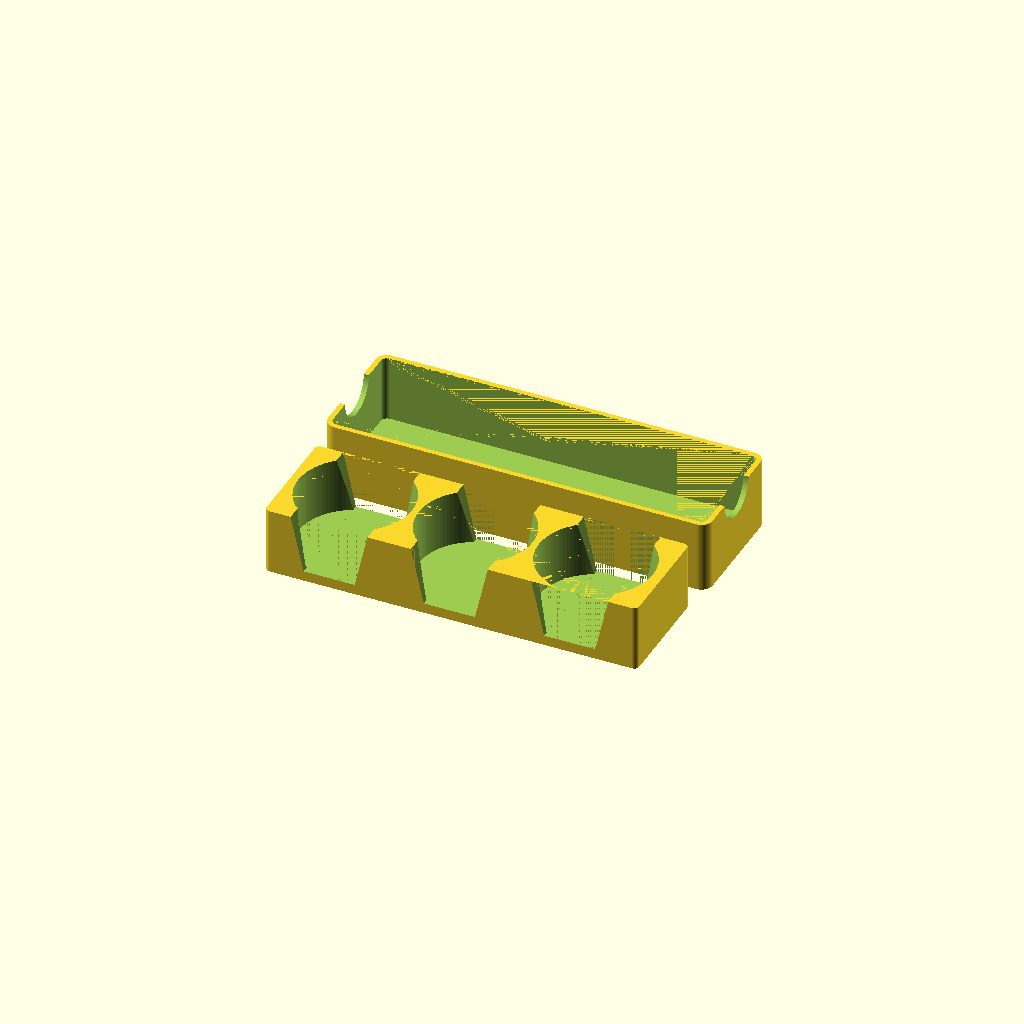
Cell 1: the model at its default parameters.
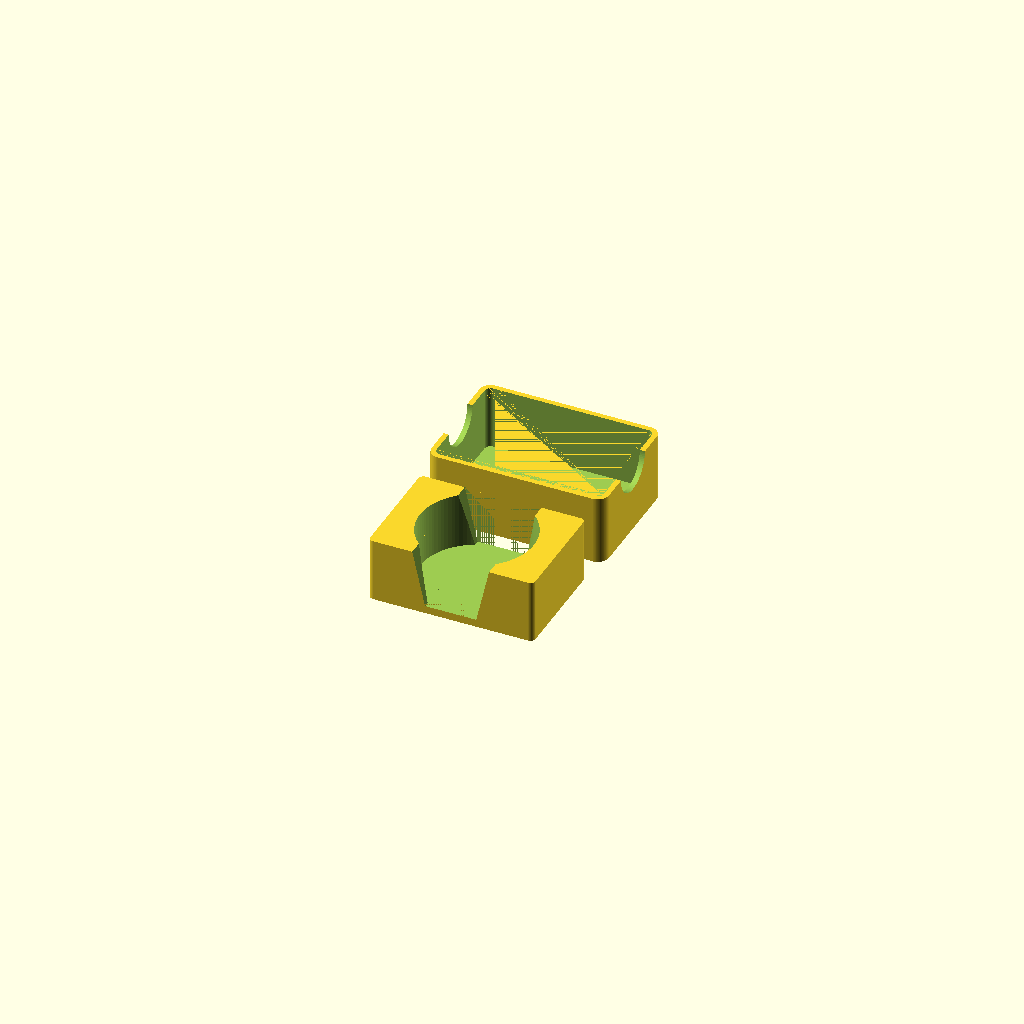
Cell 2 — preset "New set 1".
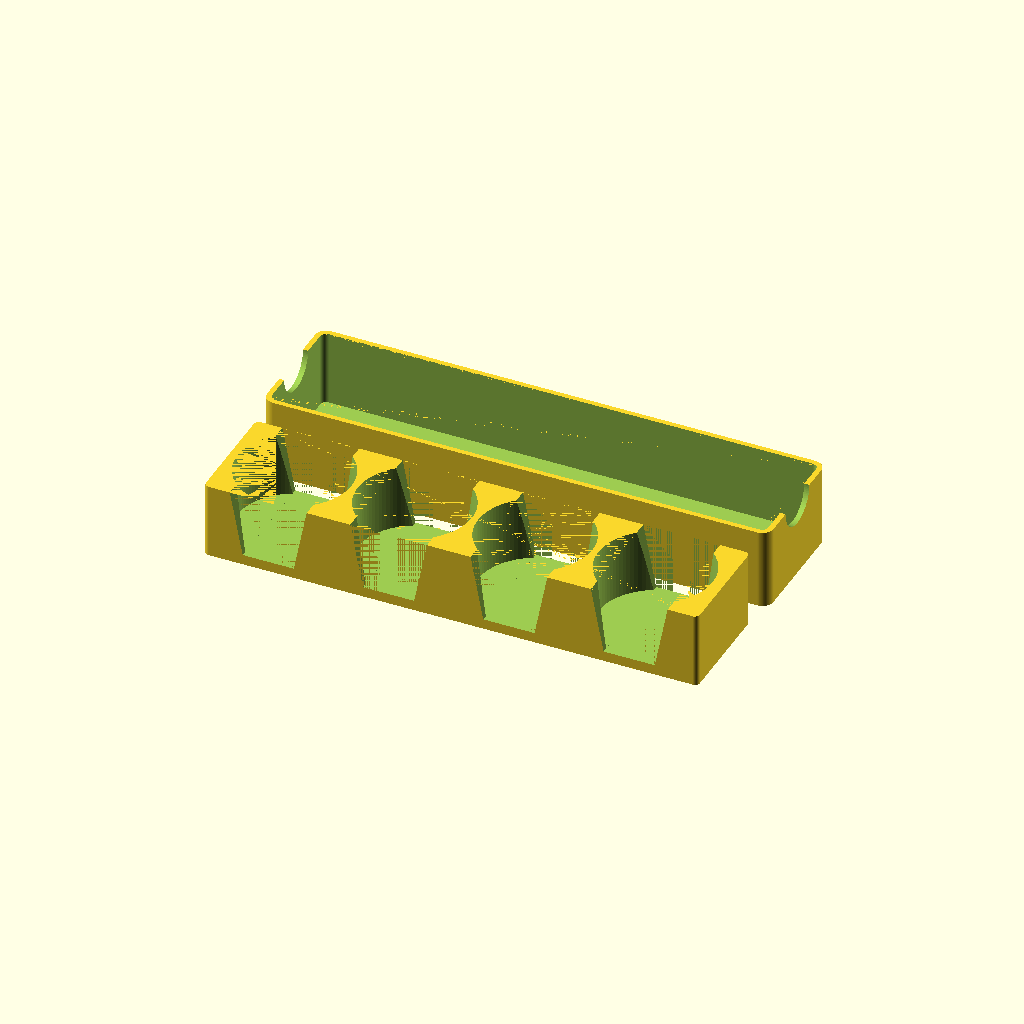
Cell 3: the "Splendor" preset from the model's presets file.
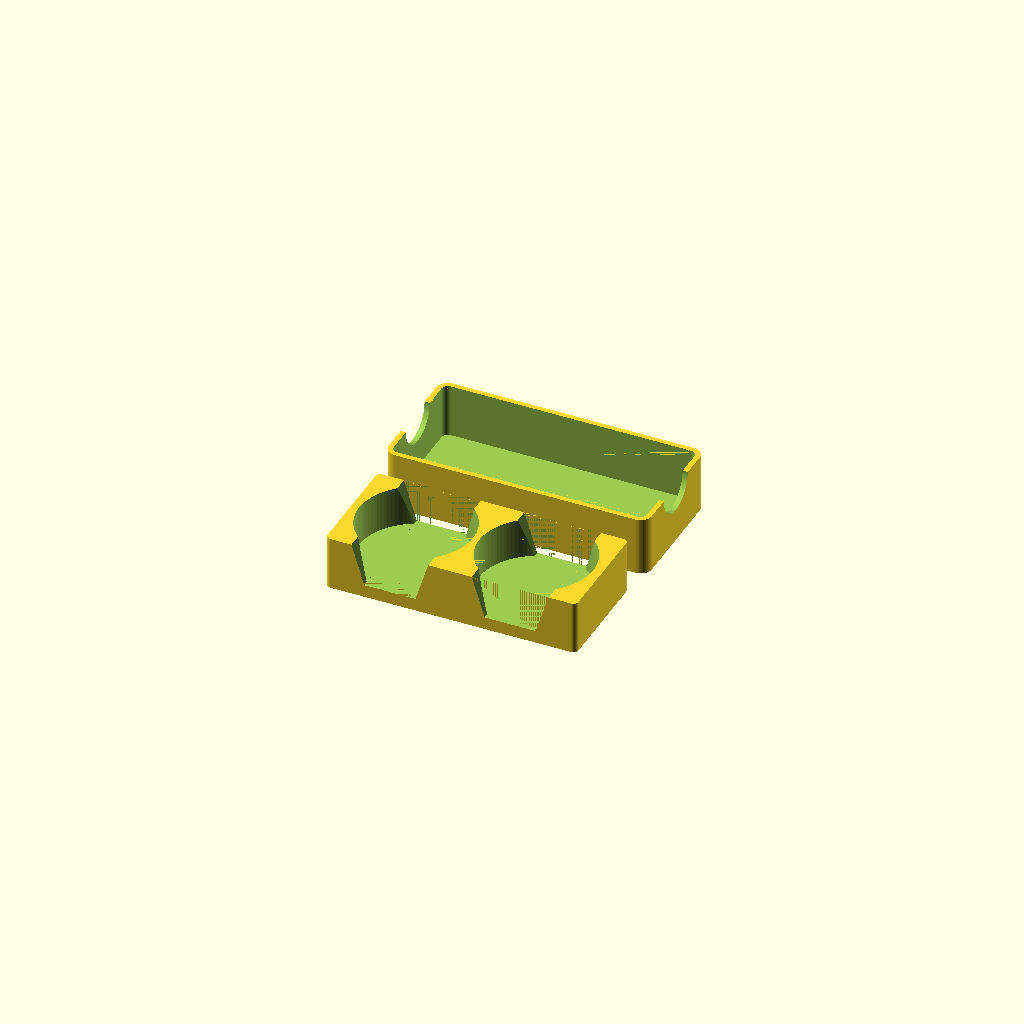
Cell 4 — preset "New set 2".
One fixed orthographic camera (rotation 55°, 0°, 25°; colour scheme Cornfield) for every cell.
The OpenSCAD source (MakerWorldVersions/Game Token Holder Generator/Game Token Holder.scad):
/* [Token Parameters] */
// Diameter of a single token or coin (mm)
Token_Diameter = 44;        // [5:0.5:100]
// Thickness of a single token or coin (mm)
Token_Thickness = 3;        // [1:0.1:10]

/* [Holder Parameters] */
// Number of holes (token stacks) along the holder
Holes = 3;                  // [1:1:20]
// How many tokens each hole can stack
Tokens_Per_Hole = 7;        // [1:1:50]
// Wall of material between adjacent holes and at the ends (mm)
Width_Between_Holes = 3;   // [1:0.5:40]
// Width of the finger slot at the top rim (mm)
Cutout_Width_Top = 30;      // [0:0.5:80]
// Width of the finger slot at the floor (mm)
Cutout_Width_Bottom = 20;   // [0:0.5:80]
// Side-wall thickness beside each token; holder width = token diameter + 2x this (mm)
Finger_Slot_Thickness = 0;  // [0:0.5:20]
// Thickness of the solid floor under the stacks (mm)
Floor_Thickness = 4;        // [1:0.5:10]
// Rounding radius on the four vertical edges (mm)
Z_Rounding = 2;             // [0:0.5:15]

/* [Part Selection] */
// Which part(s) to generate
Part = "Both";              // [Base:Base holder only, Top:Lid only, Both:Base + Lid side by side]

/* [Lid Parameters] */
// Clearance between lid and base so it slides on/off easily (mm, per side)
Lid_Tolerance = 0.4;        // [0:0.05:1.5]
// Wall and roof thickness of the lid (mm)
Lid_Wall_Thickness = 2;     // [1:0.5:6]
// Diameter of the half-circle finger notch on each short end (0 = none) (mm)
Lid_Finger_Hole_Diameter = 20; // [0:1:60]

/* [Lid Text] */
// Add text to the top of the lid
Lid_Text_Enabled = true;    // [true, false]
// The text shown on top of the lid
Lid_Text = "TOKENS";
// Text size / cap height (mm)
Lid_Text_Size = 10;         // [3:0.5:40]
// How the text is applied to the lid top
Lid_Text_Style = "flush";   // [flush:Flush color change (multi-material), engraved:Engraved / recessed]
// Text depth — colored-layer thickness when flush, cut depth when engraved (mm)
Lid_Text_Depth = 0.6;       // [0.2:0.1:5]
// Text color (shown for the flush color-change style)
Lid_Text_Color = "white";   // [white, black, red, orange, yellow, green, blue, purple, pink, gray, silver, gold, brown, cyan, magenta, navy, teal, maroon]
// Font for the lid text — bold, thick-lined fonts print best
Lid_Font = "Anton";         // [Anton, Bangers, Bebas Neue, Archivo Black, Black Ops One, Fredoka One, Lilita One, Luckiest Guy, Passion One, Bowlby One, Bowlby One SC, Titan One, Alfa Slab One, Ultra, Chango, Paytone One, Russo One, Carter One, Sigmar One, Baloo 2, Concert One, Patua One, Staatliches, Righteous, Squada One, Permanent Marker, Bungee, Changa One, Oswald, Montserrat]

/* [Hidden] */
Hole_Tolerance = 0.5;
Hole_Diameter = Token_Diameter + Hole_Tolerance;
Hole_Height = Tokens_Per_Hole * Token_Thickness + 1;
Hole_Spacing = Token_Diameter + Width_Between_Holes;

$fn = 96;
Epsilon = 0.01;

// Derived prism dimensions.
//  - Length (X): a Width_Between_Holes margin on each end, plus Holes openings
//    separated by Width_Between_Holes. Hole centers are Hole_Spacing apart.
//  - Width  (Y): one token wide, with a Finger_Slot_Thickness wall on each side.
//  - Height (Z): a stack of Tokens_Per_Hole tokens plus the bottom floor.
Prism_Length = Holes * Hole_Diameter + (Holes + 1) * Width_Between_Holes;
Prism_Width  = Token_Diameter + 2 * Finger_Slot_Thickness;
Prism_Height = Floor_Thickness + Hole_Height;

// Derived lid dimensions. The lid is a downward-opening cap whose skirt walls are
// exactly as tall as the base (Prism_Height); the roof adds Lid_Wall_Thickness on
// top. The inner cavity is the base outline grown by Lid_Tolerance on every side
// so it slides over the base. Outer corners stay concentric with the base corners.
Lid_Outer_Length   = Prism_Length + 2 * (Lid_Tolerance + Lid_Wall_Thickness);
Lid_Outer_Width    = Prism_Width  + 2 * (Lid_Tolerance + Lid_Wall_Thickness);
Lid_Outer_Rounding = Z_Rounding + Lid_Tolerance + Lid_Wall_Thickness;
Lid_Height         = Prism_Height + Lid_Wall_Thickness;
Lid_Gap            = 10;   // spacing between base and lid when Part == "Both"

// X center of hole i (0-indexed), measured from the prism center.
function hole_x(i) =
    -Prism_Length / 2 + Width_Between_Holes + Hole_Diameter / 2 + i * Hole_Spacing;

// Rectangular prism with the four vertical (Z) edges rounded, sitting on z = 0.
module rounded_prism(length, width, height, radius) {
    hull()
        for (x = [-length / 2 + radius, length / 2 - radius])
            for (y = [-width / 2 + radius, width / 2 - radius])
                translate([x, y, 0])
                    cylinder(h = height, r = radius);
}

// Trapezoidal finger slot cut through the side walls at one hole, so a stacked
// token can be pushed up and out. Wider (Cutout_Width_Top) at the rim, narrower
// (Cutout_Width_Bottom) at the floor. Sits on top of the floor.
module access_cutout() {
    translate([0, 0, Floor_Thickness])
        rotate([90, 0, 0])
            translate([0, 0, -(Prism_Width / 2 + Epsilon)])
                linear_extrude(height = Prism_Width + 2 * Epsilon)
                    polygon([
                        [-Cutout_Width_Bottom / 2, -Epsilon],
                        [ Cutout_Width_Bottom / 2, -Epsilon],
                        [ Cutout_Width_Top / 2,    Hole_Height + Epsilon],
                        [-Cutout_Width_Top / 2,    Hole_Height + Epsilon],
                    ]);
}

module coin_token_holder() {
    difference() {
        rounded_prism(Prism_Length, Prism_Width, Prism_Height, Z_Rounding);

        for (i = [0 : Holes - 1])
            translate([hole_x(i), 0, Floor_Thickness])
                cylinder(h = Hole_Height + Epsilon, d = Hole_Diameter);

        for (i = [0 : Holes - 1])
            translate([hole_x(i), 0, 0])
                access_cutout();
    }
}

// Text on top of the lid, centered on length and width and reading along the
// length (X). Returned as a 2D shape that callers extrude into a pocket or insert.
module lid_text_2d() {
    text(Lid_Text, size = Lid_Text_Size, font = Lid_Font,
         halign = "center", valign = "center");
}

// Travel lid: a rounded cap that slides over the top of the base to retain the
// tokens. Modeled open-side-down, sitting on z = 0. The text is either engraved
// into the top, or set flush as a separate color for multi-material printing.
module coin_token_lid() {
    difference() {
        rounded_prism(Lid_Outer_Length, Lid_Outer_Width, Lid_Height, Lid_Outer_Rounding);

        // Cavity that receives the base, open at the bottom.
        translate([0, 0, -Epsilon])
            rounded_prism(
                Prism_Length + 2 * Lid_Tolerance,
                Prism_Width  + 2 * Lid_Tolerance,
                Prism_Height + Epsilon,
                Z_Rounding + Lid_Tolerance);

        // Pocket for the text — used by both the flush and engraved styles.
        if (Lid_Text_Enabled)
            translate([0, 0, Lid_Height - Lid_Text_Depth])
                linear_extrude(height = Lid_Text_Depth + Epsilon)
                    lid_text_2d();

        // Half-circle finger notch cut into the open rim of each short end, so the
        // lid is easy to lift off the base. Centered on the rim (z = 0), the lower
        // half of the cylinder falls outside the part, leaving a half circle.
        if (Lid_Finger_Hole_Diameter > 0)
            for (sx = [-1, 1])
                translate([sx * Lid_Outer_Length / 2, 0, 0])
                    rotate([0, 90, 0])
                        cylinder(h = 3 * Lid_Wall_Thickness,
                                 d = Lid_Finger_Hole_Diameter, center = true);
    }

    // Flush style: drop a colored insert into the pocket, level with the top.
    if (Lid_Text_Enabled && Lid_Text_Style == "flush")
        color(Lid_Text_Color)
            translate([0, 0, Lid_Height - Lid_Text_Depth])
                linear_extrude(height = Lid_Text_Depth)
                    lid_text_2d();
}

if (Part == "Base" || Part == "Both")
    coin_token_holder();

if (Part == "Top" || Part == "Both")
    translate([0, (Part == "Both") ? (Prism_Width / 2 + Lid_Outer_Width / 2 + Lid_Gap) : 0, 0])
        // Flip the lid roof-down onto the bed so it prints without supports (and
        // lays the flush text flat on the build plate for clean multi-material).
        translate([0, 0, Lid_Height])
            rotate([180, 0, 0])
                coin_token_lid();
Customizer parameters (derived from the source; name, type, default, range or options):
Token_Diameter: number, default 44, range 5 to 100, step 0.5
Token_Thickness: number, default 3, range 1 to 10, step 0.1
Holes: number, default 3, range 1 to 20, step 1
Tokens_Per_Hole: number, default 7, range 1 to 50, step 1
Width_Between_Holes: number, default 3, range 1 to 40, step 0.5
Cutout_Width_Top: number, default 30, range 0 to 80, step 0.5
Cutout_Width_Bottom: number, default 20, range 0 to 80, step 0.5
Finger_Slot_Thickness: number, default 0, range 0 to 20, step 0.5
Floor_Thickness: number, default 4, range 1 to 10, step 0.5
Z_Rounding: number, default 2, range 0 to 15, step 0.5
Part: string, default "Both", options "Base", "Top", "Both"
Lid_Tolerance: number, default 0.4, range 0 to 1.5, step 0.05
Lid_Wall_Thickness: number, default 2, range 1 to 6, step 0.5
Lid_Finger_Hole_Diameter: number, default 20, range 0 to 60, step 1
Lid_Text_Enabled: bool, default true
Lid_Text: string, default "TOKENS"
Lid_Text_Size: number, default 10, range 3 to 40, step 0.5
Lid_Text_Style: string, default "flush", options "flush", "engraved"
Lid_Text_Depth: number, default 0.6, range 0.2 to 5, step 0.1
Lid_Text_Color: string, default "white", options "white", "black", "red", "orange", "yellow", "green", "blue", "purple", "pink", "gray", "silver", "gold", "brown", "cyan", "magenta", "navy", "teal", "maroon"
Lid_Font: string, default "Anton", options "Anton", "Bangers", "Bebas Neue", "Archivo Black", "Black Ops One", "Fredoka One", "Lilita One", "Luckiest Guy", "Passion One", "Bowlby One", "Bowlby One SC", "Titan One", "Alfa Slab One", "Ultra", "Chango", "Paytone One", "Russo One", "Carter One", "Sigmar One", "Baloo 2", "Concert One", "Patua One", "Staatliches", "Righteous", "Squada One", "Permanent Marker", "Bungee", "Changa One", "Oswald", "Montserrat"
